Run: headless pygame with SDL's dummy video driver; simulated clock (each Clock.tick advances the game by its frame time, no real sleeping); random seed 0; keys injected as events and as key.get_pressed() state; mouse plan: one left click at the window centre at the start of phase 2, then a move to the lower-right quarter at the start of phase 3.
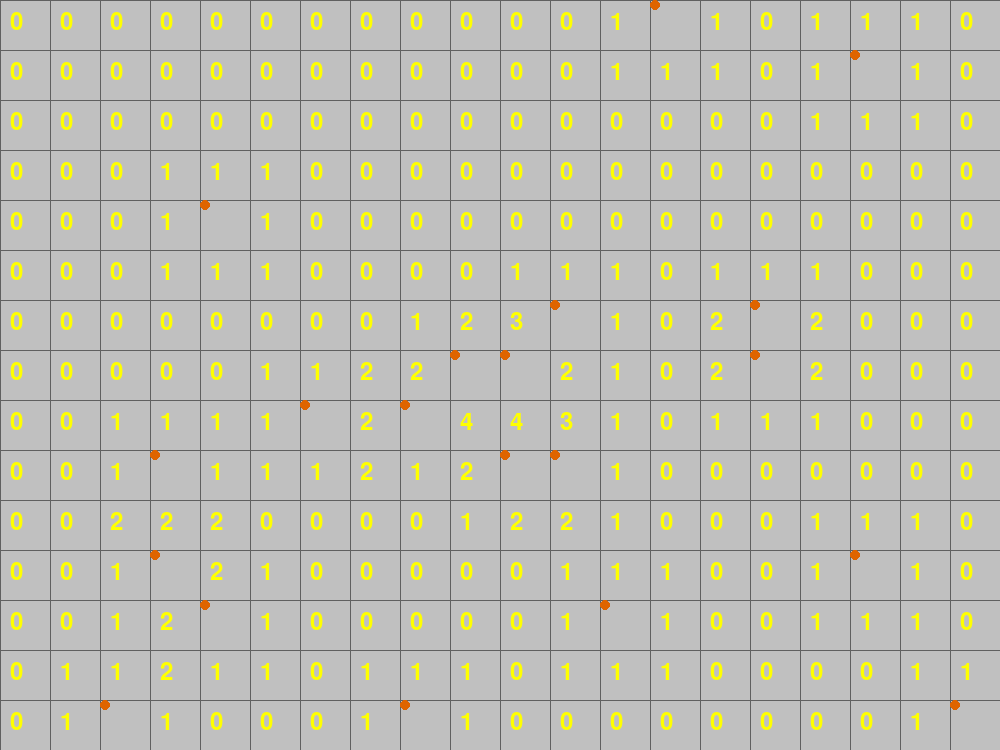
Frame 1 of 4 · flips 1–60 · no input
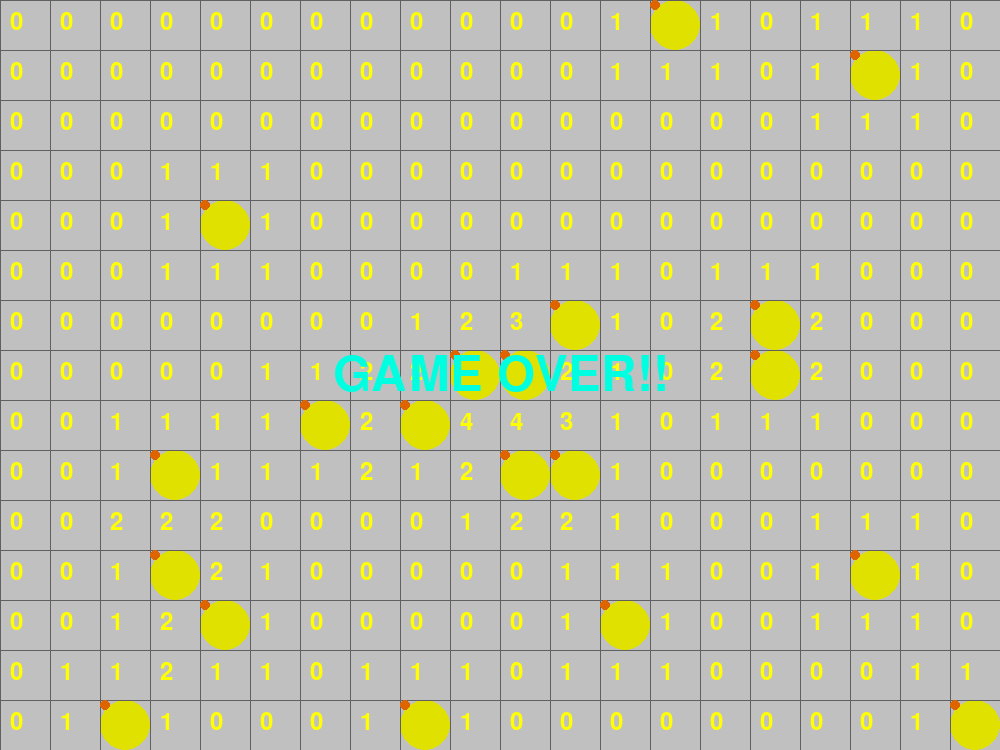
Frame 2 of 4 · flips 61–180 · clicked the window centre · tapped SPACE, RETURN · held RIGHT (→), D
Frame 3 of 4 · flips 181–300 · moved the mouse to the lower-right quarter · held DOWN (↓), S · screen unchanged from frame 2, image omitted
Frame 4 of 4 · flips 301–420 · held LEFT (←), A, UP (↑), W · screen unchanged from frame 3, image omitted

The pygame program that drew these frames:

import sys
from math import floor
from random import randint
import pygame
from pygame.locals import QUIT, MOUSEBUTTONDOWN

WIDTH = 20
HEIGHT = 15
SIZE = 50
NUM_OF_BOMBS = 20
EMPTY = 0
BOMB = 1
OPENED = 2

pygame.init()
SURFACE = pygame.display.set_mode([WIDTH * SIZE, HEIGHT * SIZE])
FPSCLOCK = pygame.time.Clock()


def num_of_bomb(field, x_pos, y_pos):   # field, x_pos, y_pos 를 파라메터로 받는 함수
    count = 0                           # 반환할 count 를 0으로 초기화
    for yoffset in range(-1, 2):        # 윗쪽 한칸부터 아래 한칸까지 순회
        for xoffset in range(-1, 2):    # 좌측 한칸부터 우측 한칸까지 순회
            xpos, ypos = (x_pos + xoffset, y_pos + yoffset)     # 실제 계산할 절대 인덱스 구하기
            if 0 <= xpos < WIDTH and 0 <= ypos < HEIGHT and \
                    field[ypos][xpos] == BOMB:                  # 만약 범위내이면서 폭탄이면:
                count += 1                                      # count 증가
    return count                        # count 리턴


def main():
    smallfont = pygame.font.SysFont(None, 36)  # 지뢰 갯수를 출력하기 위한 폰트
    largefont = pygame.font.SysFont(None, 72)
    message_over = largefont.render("GAME OVER!!",
                                    True, (0, 255, 225))
    message_rect = message_over.get_rect()
    message_rect.center = (WIDTH * SIZE / 2, HEIGHT * SIZE / 2)

    game_over = False

    field = [[EMPTY for xpos in range(WIDTH)]
             for ypos in range(HEIGHT)]

    count = 0
    while count < NUM_OF_BOMBS:

        xpos, ypos = randint(0, WIDTH - 1), randint(0, HEIGHT - 1)
        if field[ypos][xpos] == EMPTY:
            field[ypos][xpos] = BOMB
            count += 1

    while True:
        for event in pygame.event.get():
            if event.type == QUIT:
                pygame.quit()
                sys.exit()
            if event.type == MOUSEBUTTONDOWN and \
                    event.button == 1:
                xpos, ypos = floor(event.pos[0] / SIZE), \
                    floor(event.pos[1] / SIZE)
                if field[ypos][xpos] == BOMB:
                    game_over = True

        SURFACE.fill((0, 0, 0))
        for ypos in range(HEIGHT):
            for xpos in range(WIDTH):
                tile = field[ypos][xpos]
                rect = (xpos * SIZE, ypos * SIZE, SIZE, SIZE)

                if tile == EMPTY or tile == BOMB:
                    pygame.draw.rect(SURFACE,
                                     (192, 192, 192), rect)
                    if game_over and tile == BOMB:
                        pygame.draw.ellipse(SURFACE,
                                            (225, 225, 0), rect)

        for index in range(0, WIDTH * SIZE, SIZE):
            pygame.draw.line(SURFACE, (96, 96, 96),
                             (index, 0), (index, HEIGHT * SIZE))
        for index in range(0, HEIGHT * SIZE, SIZE):
            pygame.draw.line(SURFACE, (96, 96, 96),
                             (0, index), (WIDTH * SIZE, index))

        for ypos in range(HEIGHT):
            for xpos in range(WIDTH):
                tile = field[ypos][xpos]
                if tile == BOMB:
                    rect = pygame.Rect(xpos * SIZE, ypos * SIZE, 10, 10)

                    pygame.draw.ellipse(SURFACE, (222, 100, 0), rect)
                else:                                       # 폭탄이 아닌 영역에 숫자 출력한다.
                    count = num_of_bomb(field, xpos, ypos)  # 폭탄 개수를 함수로 구함
                    num_image = smallfont.render(           # 폭탄 개수 이미지 생성
                        "{}".format(count), True, (255, 255, 0))  #
                    SURFACE.blit(num_image,                 # 개수 그리기
                                 (xpos * SIZE + 10, ypos * SIZE + 10))  # 그릴 좌표

        if game_over:
            SURFACE.blit(message_over, message_rect.topleft)

        pygame.display.update()
        FPSCLOCK.tick(15)


if __name__ == '__main__':
    main()

'''
1. **폭탄 개수 계산 함수**: `num_of_bomb` 함수는 어떤 역할을 하나요? 주어진 위치 `x_pos`, `y_pos` 주변에 있는 폭탄의 개수를 계산하는 과정에서, 왜 `-1`에서 `2` 범위의 `for` 루프를 사용하나요?

2. **폭탄 개수 표시**: 게임 내에서 폭탄이 아닌 타일에 주변 폭탄의 개수를 표시하는 이유는 무엇인가요? 이 기능이 지뢰찾기 게임의 전략적 요소에 어떻게 기여하나요?
'''
